2-way image classification set "images_augmented" from GitHub (Minyael/Gift-card-classification); label vocabulary: Steam, Xbox.

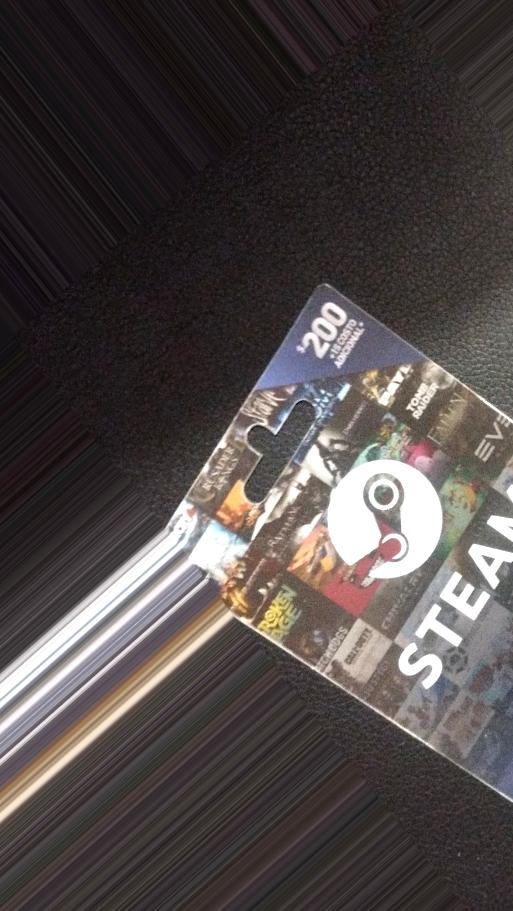
Label: Steam

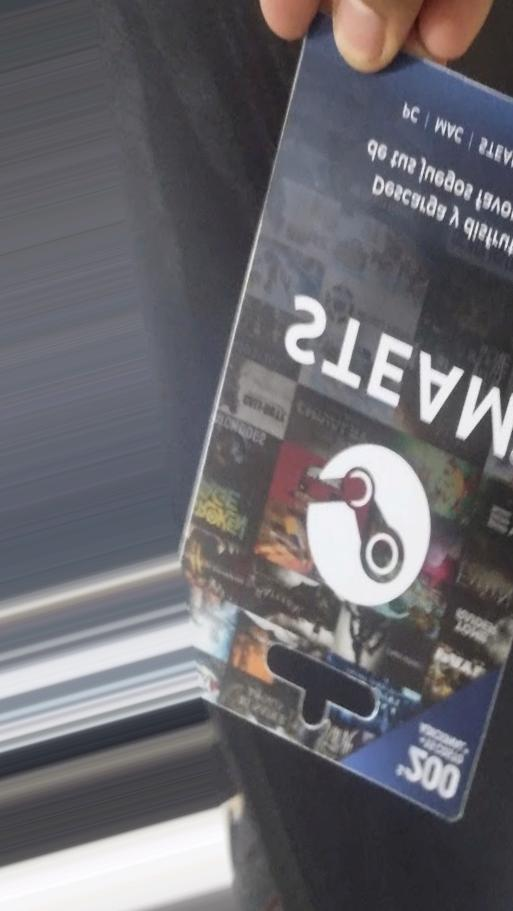
Label: Steam

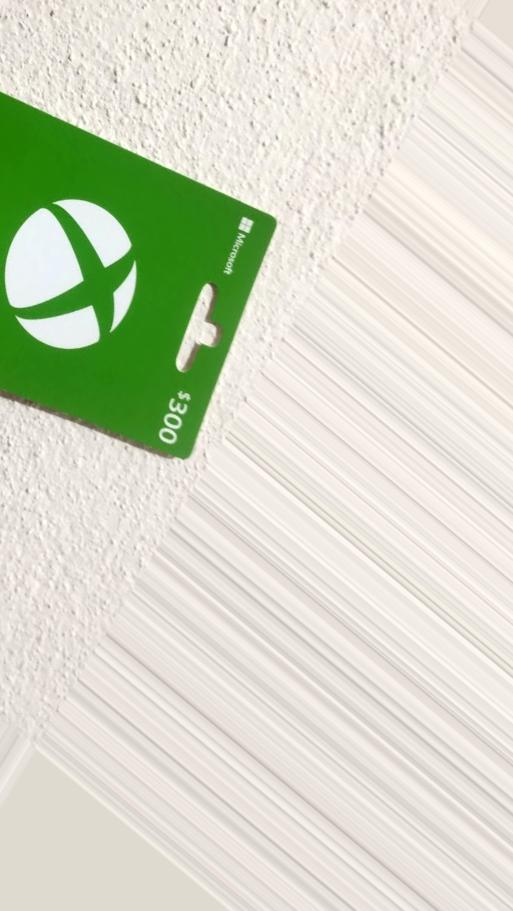
Label: Xbox

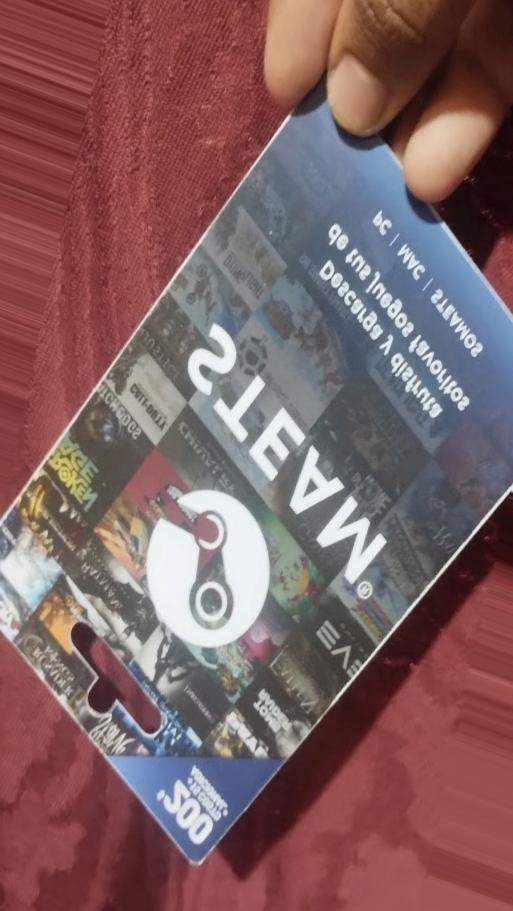
Label: Steam

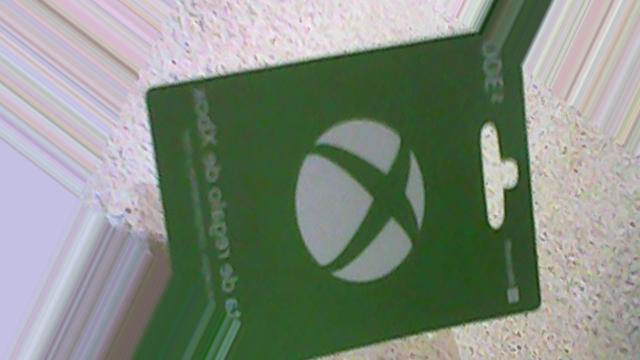
Label: Xbox

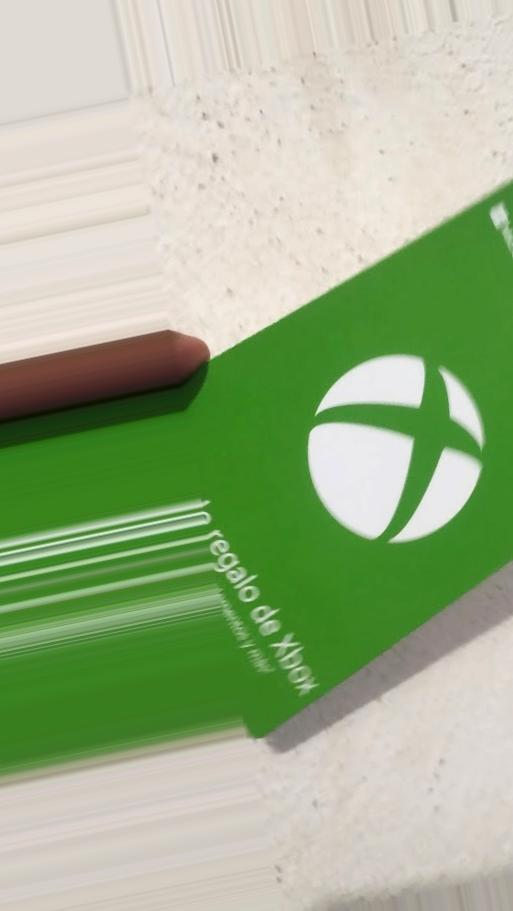
Label: Xbox
